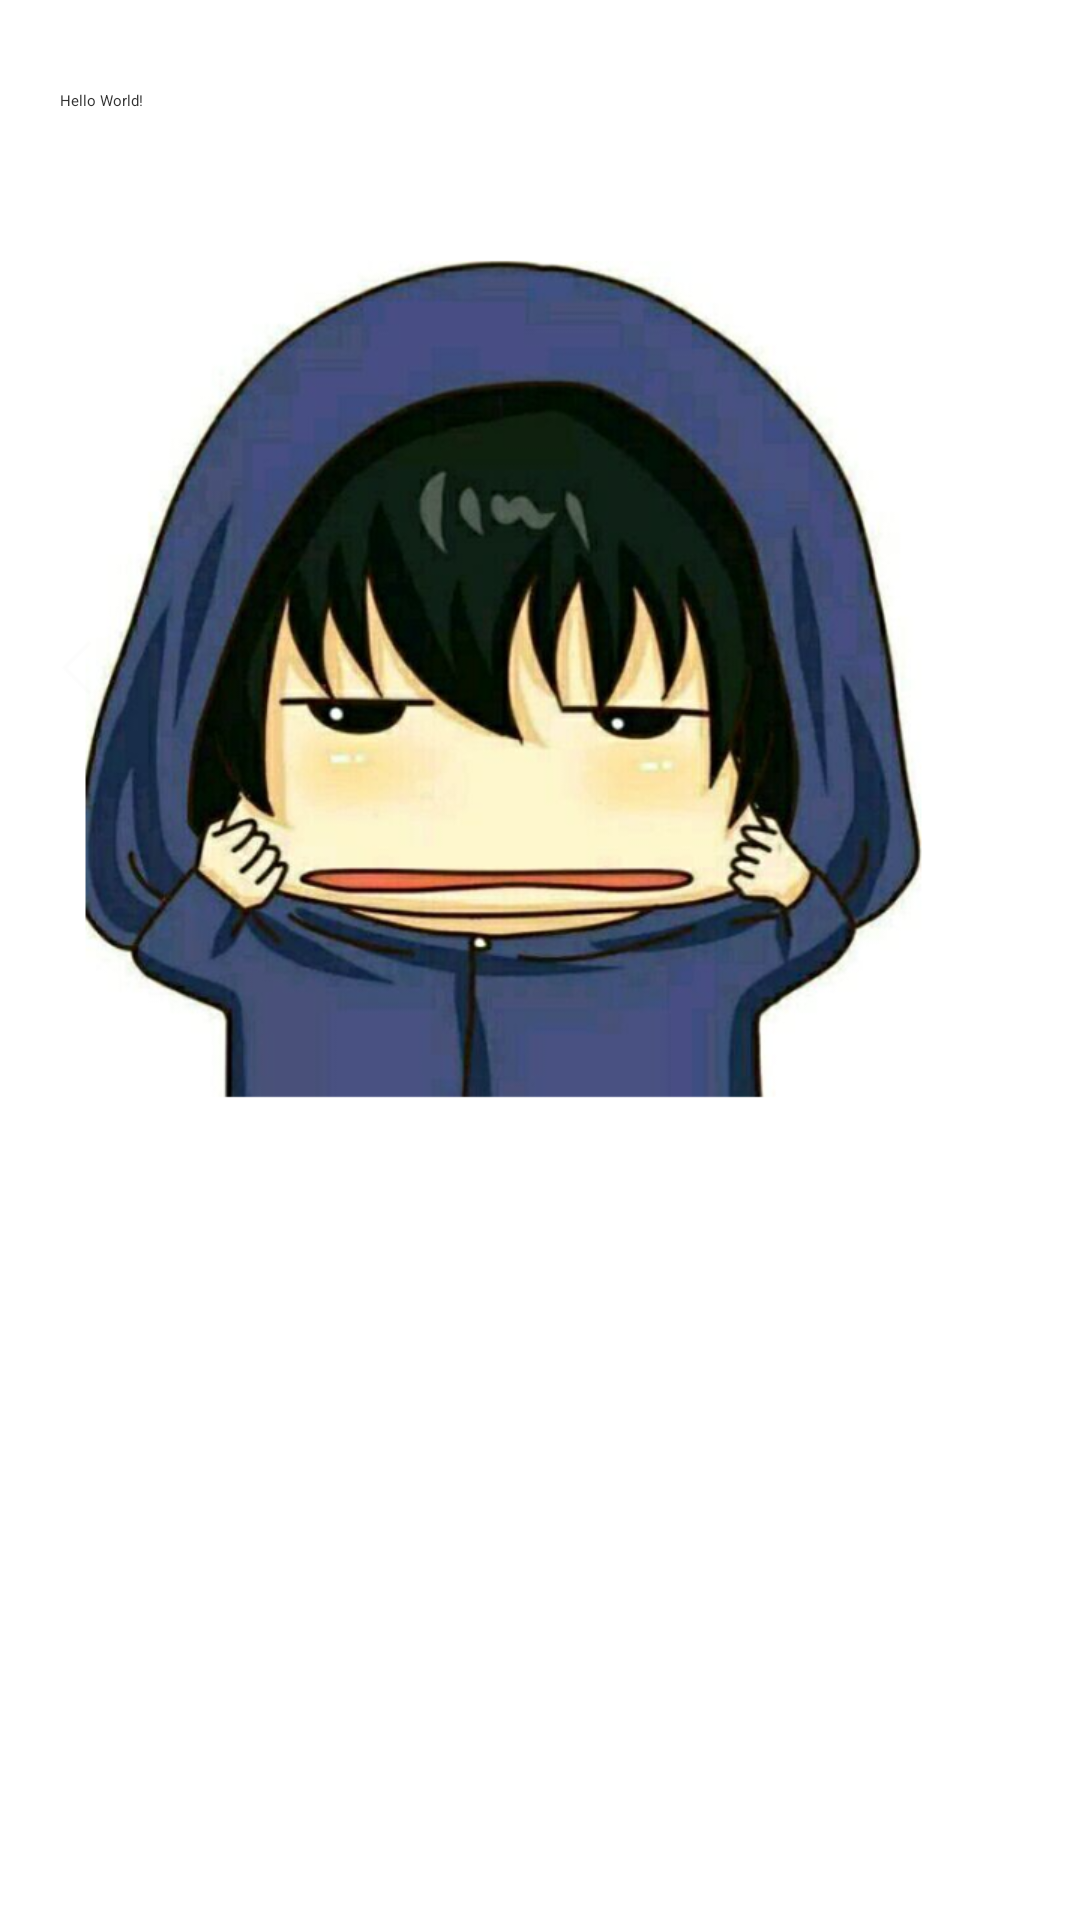

Produce the Android XML layout that renders to this screen, including the resource entries it uses.
<!-- AndroidManifest.xml: application theme Theme.XSkin -->
<!-- res/layout/activity_test.xml -->
<?xml version="1.0" encoding="utf-8"?>
<LinearLayout xmlns:android="http://schemas.android.com/apk/res/android"
    xmlns:app="http://schemas.android.com/apk/res-auto"
    xmlns:tools="http://schemas.android.com/tools"
    android:layout_width="match_parent"
    android:layout_height="match_parent"
    android:background="@color/white"
    android:padding="20dp"
    android:orientation="vertical"
    tools:context=".TestActivity">

    <TextView
        android:layout_width="wrap_content"
        android:layout_height="wrap_content"
        android:text="Hello World!"
        android:layout_marginTop="10dp"
        android:textColor="@color/text_color"
        />

    <ImageView
        android:layout_width="wrap_content"
        android:layout_height="wrap_content"
        android:src="@mipmap/icon"
        android:layout_marginTop="10dp"
        />

</LinearLayout>
<!-- resources referenced by this layout -->
<resources>
  <color name="text_color">#333333</color>
  <color name="white">#FFFFFFFF</color>
  <!-- mipmap icon: png bitmap (mipmap-xhdpi, 350233 bytes) -->
</resources>
